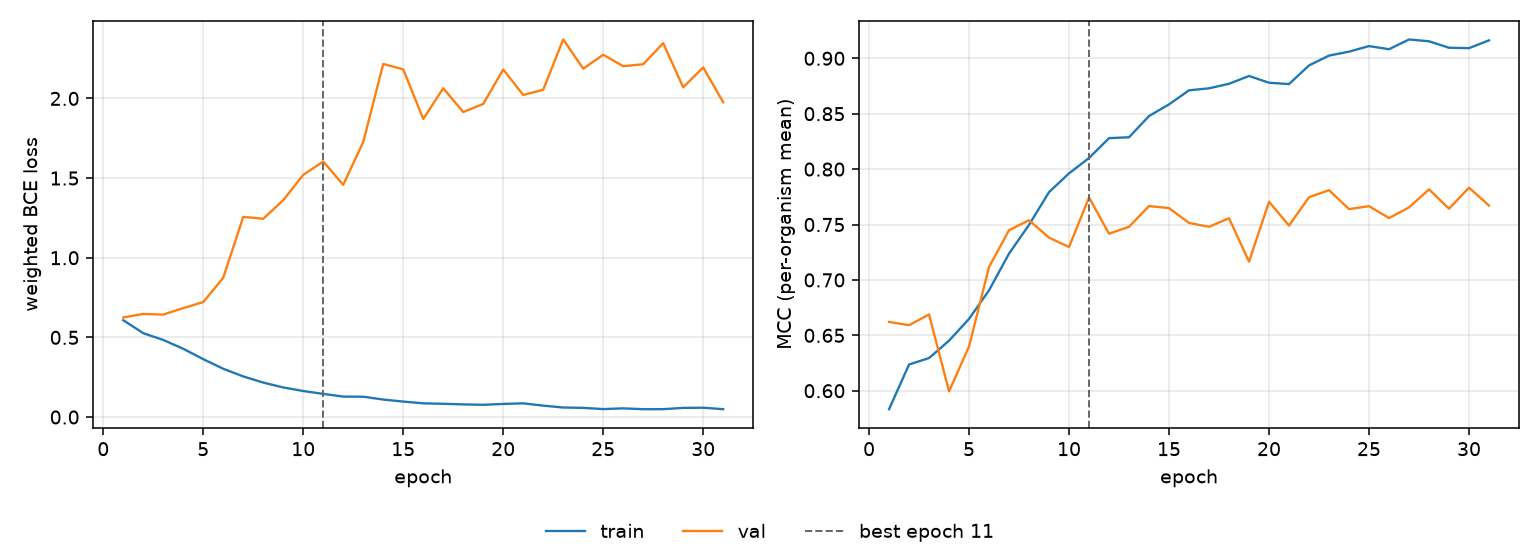

The file beside this chart, header and first rows:
epoch, tr_loss, vl_loss, tr_mcc, vl_mcc, is_best
1, 0.6079, 0.6253, 0.5833, 0.6621, False
2, 0.5264, 0.6469, 0.6237, 0.6591, False
3, 0.4839, 0.6431, 0.6295, 0.6689, False
4, 0.4284, 0.6839, 0.6452, 0.5995, False
5, 0.3633, 0.7218, 0.6649, 0.64, False
6, 0.303, 0.8743, 0.6907, 0.7117, False
7, 0.2551, 1.256, 0.7238, 0.7449, False
8, 0.2163, 1.245, 0.7497, 0.7539, False
9, 0.1857, 1.361, 0.7793, 0.7381, False
10, 0.1634, 1.521, 0.7962, 0.7297, False
11, 0.1453, 1.604, 0.81, 0.7744, True
12, 0.1284, 1.457, 0.8279, 0.7417, False
13, 0.1275, 1.726, 0.8287, 0.7479, False
14, 0.1097, 2.216, 0.8479, 0.7667, False
15, 0.09705, 2.182, 0.8584, 0.7648, False
16, 0.08617, 1.871, 0.8711, 0.7514, False
17, 0.08315, 2.064, 0.8729, 0.7479, False
18, 0.07939, 1.914, 0.877, 0.7557, False
19, 0.0768, 1.966, 0.884, 0.7165, False
20, 0.0823, 2.182, 0.878, 0.7705, False
21, 0.08598, 2.022, 0.8767, 0.7491, False
22, 0.07153, 2.055, 0.8936, 0.7746, False
23, 0.05982, 2.37, 0.9024, 0.781, False
24, 0.05753, 2.187, 0.906, 0.7639, False
25, 0.04996, 2.274, 0.911, 0.7666, False
26, 0.05457, 2.202, 0.9082, 0.7558, False
27, 0.04915, 2.215, 0.917, 0.7655, False
28, 0.04939, 2.347, 0.9153, 0.7817, False
29, 0.05744, 2.07, 0.9095, 0.7643, False
30, 0.05853, 2.195, 0.9091, 0.7832, False
31, 0.0493, 1.976, 0.9162, 0.7671, False
